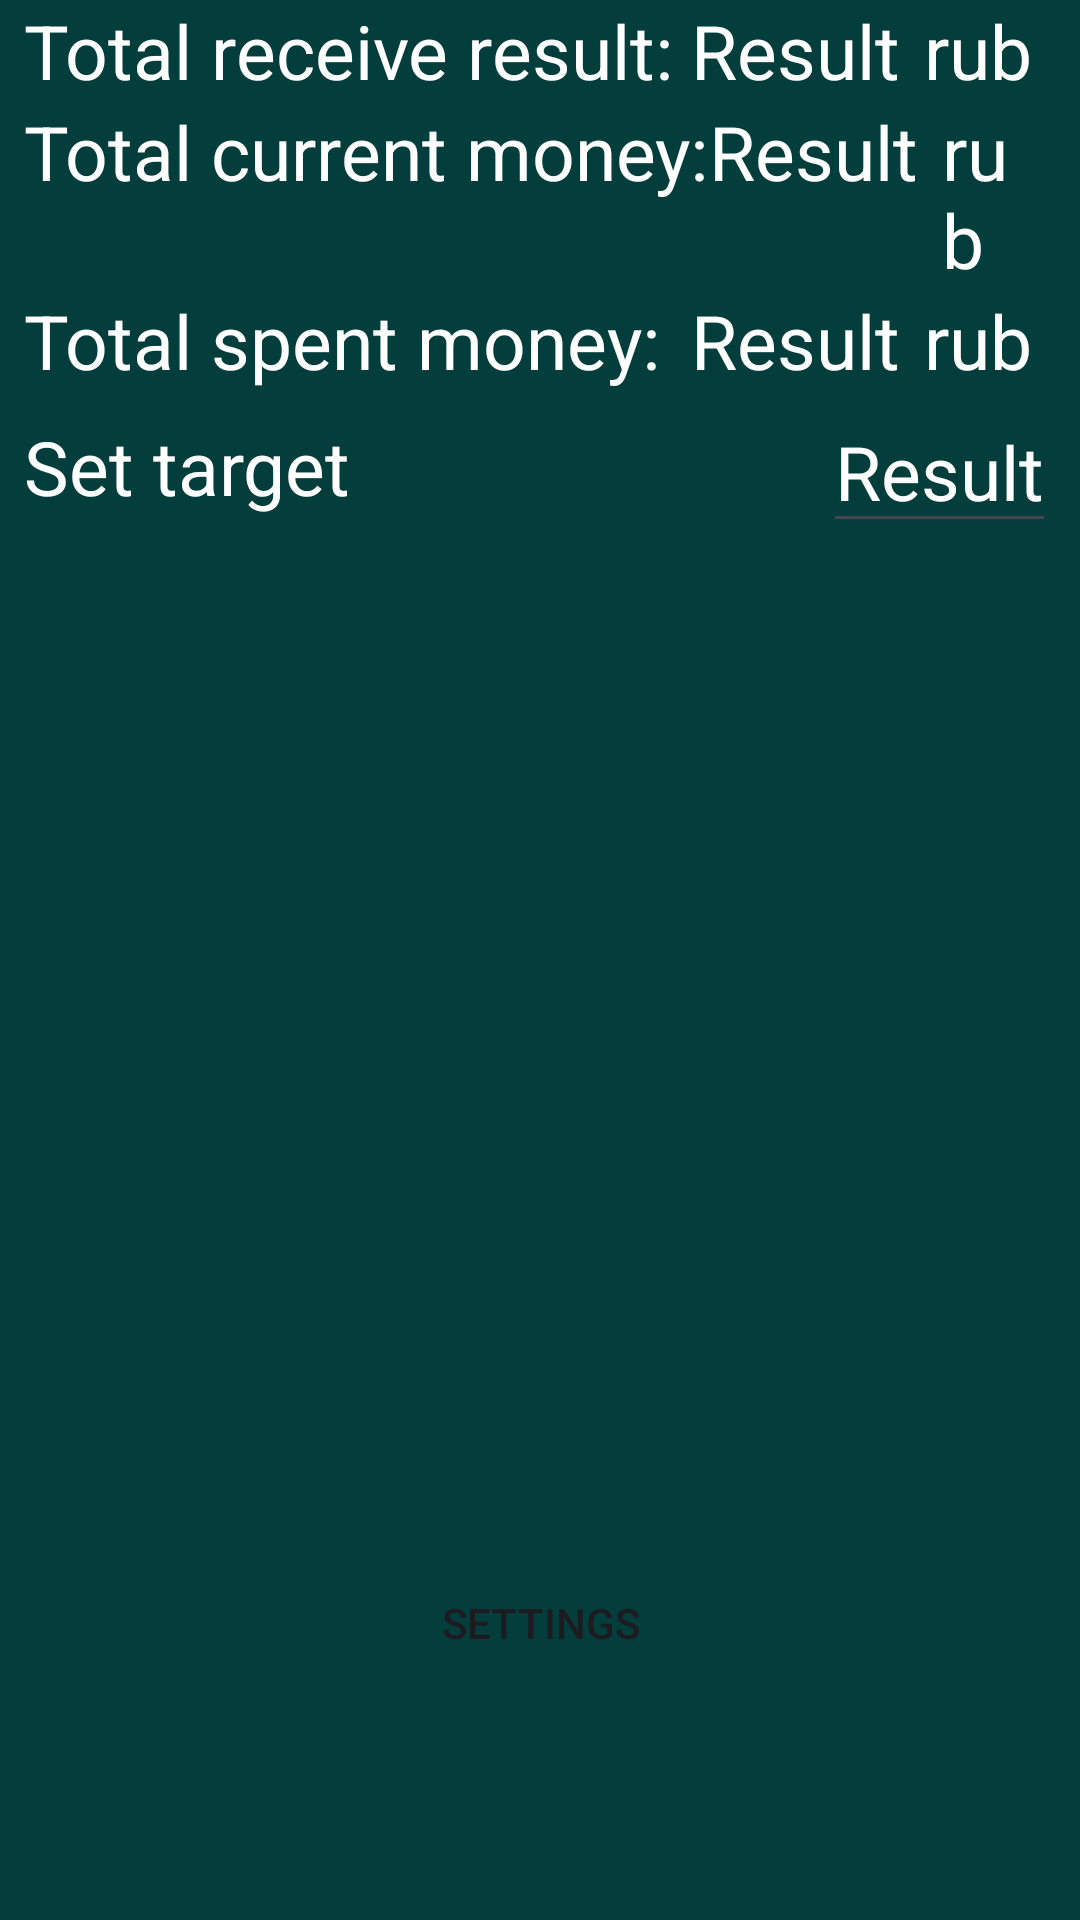

Layout XML and referenced resources for this Android screen:
<!-- AndroidManifest.xml: application theme Theme.SchoolMoney -->
<!-- res/layout/fragment_result_page.xml -->
<?xml version="1.0" encoding="utf-8"?>
<FrameLayout xmlns:android="http://schemas.android.com/apk/res/android"
    xmlns:app="http://schemas.android.com/apk/res-auto"
    xmlns:tools="http://schemas.android.com/tools"
    android:layout_width="match_parent"
    android:layout_height="match_parent"
    android:background="@color/too_dark_blue"
    android:tag="RESULT_FRAGMENT"
    tools:context=".fragments.ResultPageFragment">

    <LinearLayout
        android:layout_width="match_parent"
        android:layout_height="match_parent"
        android:orientation="vertical">

        <LinearLayout
            android:layout_width="match_parent"
            android:layout_height="wrap_content"
            android:orientation="horizontal"
            android:paddingHorizontal="8dp">

            <TextView
                style="@style/BigText"
                android:layout_width="wrap_content"
                android:layout_height="wrap_content"
                android:layout_gravity="start"
                android:text="@string/total_receive" />

            <LinearLayout
                android:layout_width="match_parent"
                android:layout_height="wrap_content"
                android:orientation="horizontal"
                android:gravity="end">

            <TextView
                android:id="@+id/all_receive_result"
                style="@style/BigText"
                android:layout_width="wrap_content"
                android:layout_height="wrap_content"
                android:gravity="end"
                android:text="@string/Result" />
            <TextView
                style="@style/BigText"
                android:layout_width="wrap_content"
                android:layout_height="wrap_content"
                android:paddingHorizontal="8dp"
                android:gravity="start"
                android:text="@string/rub" />
            </LinearLayout>

        </LinearLayout>


        <LinearLayout
            android:layout_width="match_parent"
            android:layout_height="wrap_content"
            android:orientation="horizontal"
            android:paddingHorizontal="8dp">

            <TextView
                style="@style/BigText"
                android:layout_width="wrap_content"
                android:layout_height="wrap_content"
                android:layout_gravity="start"
                android:text="@string/total" />

            <LinearLayout
                android:layout_width="match_parent"
                android:layout_height="wrap_content"
                android:orientation="horizontal"
                android:gravity="end">

            <TextView
                android:id="@+id/current_money_result"
                style="@style/BigText"
                android:layout_width="wrap_content"
                android:layout_height="wrap_content"
                android:gravity="end"
                android:text="@string/Result" />
                <TextView
                    style="@style/BigText"
                    android:layout_width="wrap_content"
                    android:layout_height="wrap_content"
                    android:paddingHorizontal="8dp"
                    android:gravity="start"
                    android:text="@string/rub" />
            </LinearLayout>
        </LinearLayout>


        <LinearLayout
            android:layout_width="match_parent"
            android:layout_height="wrap_content"
            android:orientation="horizontal"
            android:paddingHorizontal="8dp">



            <TextView
                style="@style/BigText"
                android:layout_width="wrap_content"
                android:layout_height="wrap_content"
                android:layout_gravity="start"
                android:text="@string/total_spent" />

            <LinearLayout
                android:layout_width="match_parent"
                android:layout_height="wrap_content"
                android:orientation="horizontal"
                android:gravity="end">

            <TextView
                android:id="@+id/spent_money_result"
                style="@style/BigText"
                android:layout_width="wrap_content"
                android:layout_height="wrap_content"
                android:gravity="end"
                android:text="@string/Result" />
                <TextView
                    style="@style/BigText"
                    android:layout_width="wrap_content"
                    android:layout_height="wrap_content"
                    android:paddingHorizontal="8dp"
                    android:gravity="start"
                    android:text="@string/rub" />
            </LinearLayout>
        </LinearLayout>


        <LinearLayout
            android:layout_width="match_parent"
            android:layout_height="wrap_content"
            android:orientation="horizontal"
            android:paddingHorizontal="8dp">

            <TextView
                style="@style/BigText"
                android:layout_width="wrap_content"
                android:layout_height="wrap_content"
                android:layout_gravity="center_vertical"
                android:text="@string/Set_target" />
            <LinearLayout
                android:layout_width="match_parent"
                android:layout_height="wrap_content"
                android:orientation="horizontal"
                android:gravity="end">

            <EditText
                android:id="@+id/money_target_edit"
                style="@style/BigText"
                android:layout_width="wrap_content"
                android:layout_height="wrap_content"
                android:gravity="end"
                android:layout_gravity="end"
                android:inputType="number"
                android:text="@string/Result" />
            </LinearLayout>

        </LinearLayout>


    <LinearLayout
        android:layout_width="match_parent"
        android:layout_height="match_parent"
        android:orientation="horizontal"
        android:gravity="bottom"
        android:layout_marginBottom="75dp">

        <androidx.appcompat.widget.AppCompatButton
            android:id="@+id/go_settings_button"
            android:layout_width="match_parent"
            android:layout_height="wrap_content"
            android:layout_marginHorizontal="8dp"

            android:background="@drawable/recycler_item_blue"
            android:text="@string/Settings" />

    </LinearLayout>

    </LinearLayout>

</FrameLayout>
<!-- resources referenced by this layout -->
<resources>
  <color name="too_dark_blue">#033E3C</color>
  <string name="Result">Result</string>
  <string name="Set_target">Set target</string>
  <string name="Settings">Settings</string>
  <string name="rub">rub</string>
  <string name="total">Total current money:</string>
  <string name="total_receive">Total receive result:</string>
  <string name="total_spent">Total spent money:</string>
  <style name="BigText" parent="textStyle">
          <item name="android:textSize">25sp</item>
      </style>
  <style name="Theme.SchoolMoney" parent="Base.Theme.SchoolMoney" />
  <style name="textStyle">
          <item name="android:textColor">@color/white</item>
          <item name="android:textSize">12sp</item>
      </style>
  <style name="Base.Theme.SchoolMoney" parent="Theme.Material3.DayNight.NoActionBar">
          
          <item name="colorPrimary">@color/too_dark_blue</item>
          <item name="colorAccent">@color/blue</item>
          <item name="android:windowBackground">@color/too_dark_blue</item>
          <item name="android:navigationBarColor">@color/too_dark_blue</item>
      </style>
  <color name="white">#FFFFFF</color>
  <color name="blue">#07B3AD</color>
</resources>
